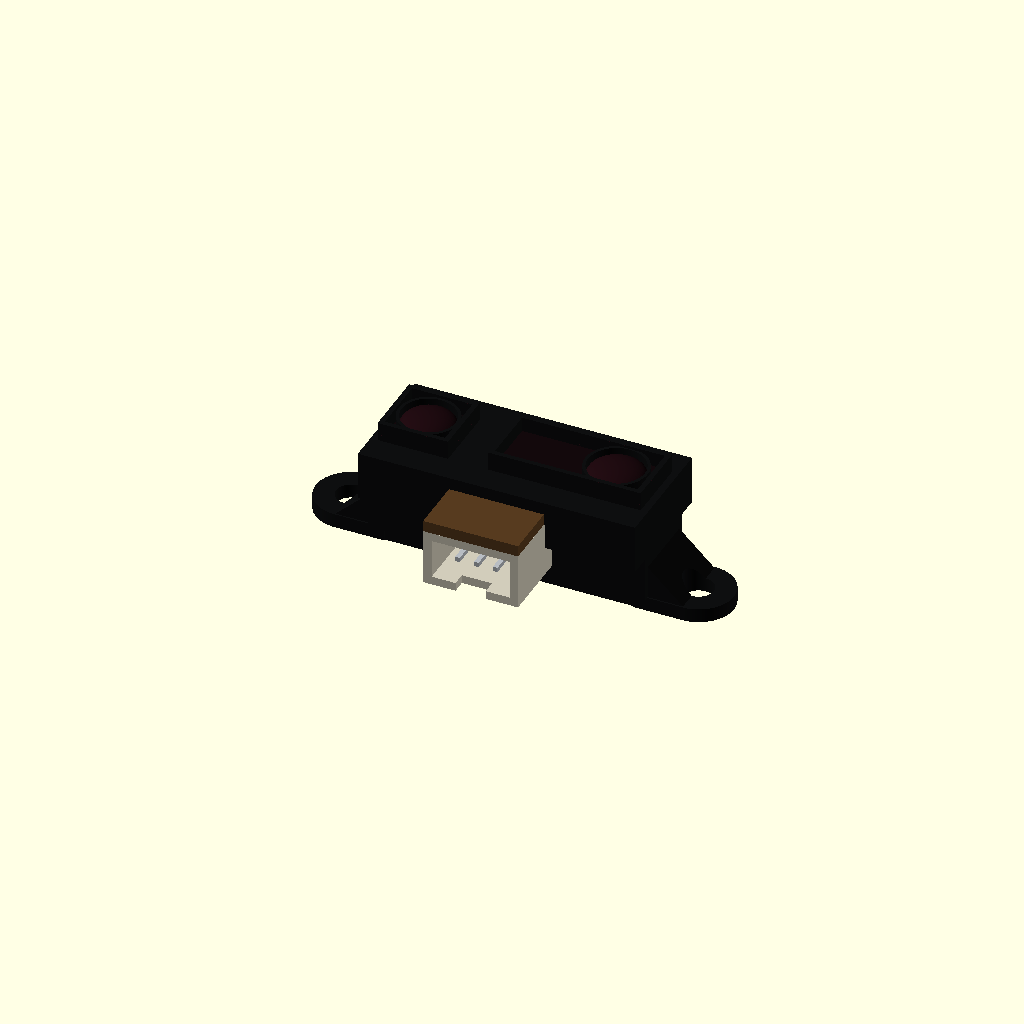
Cell 1 — every parameter at its default value.
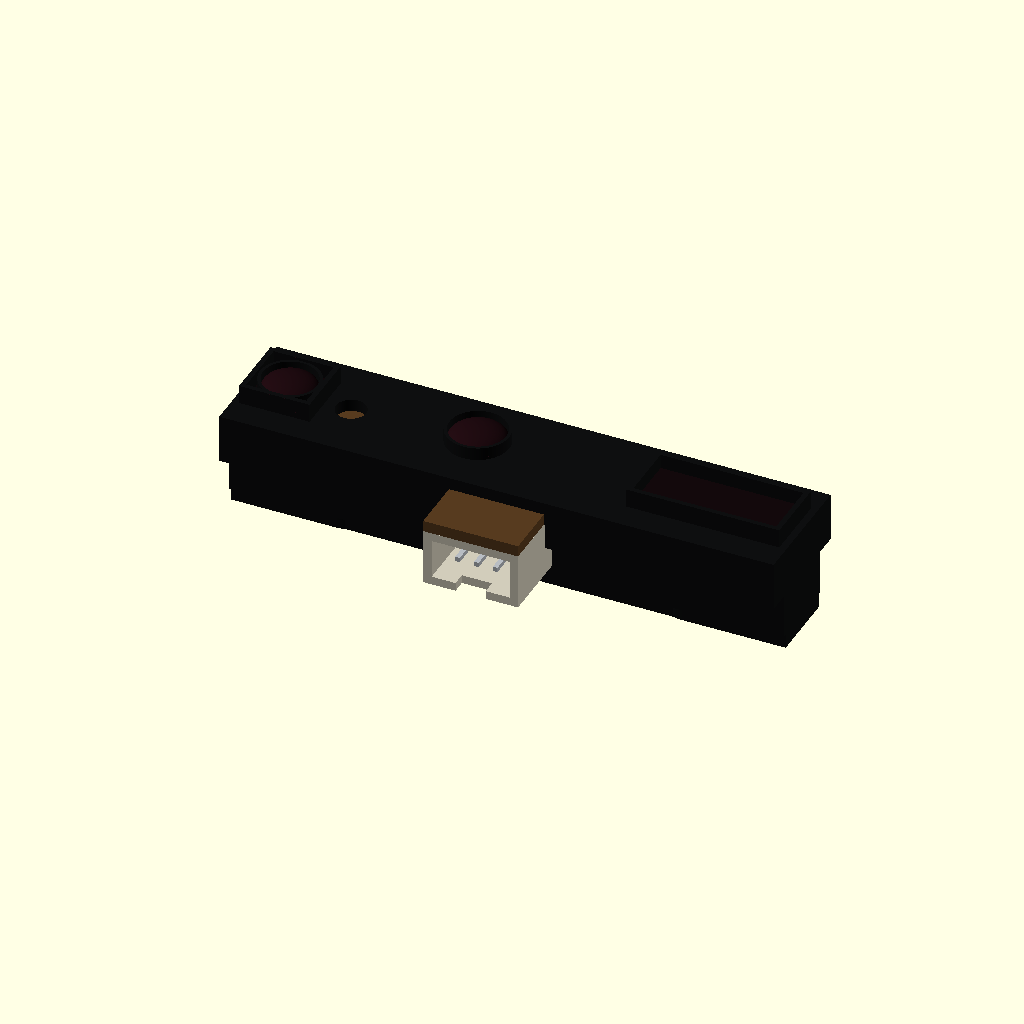
Cell 2: body_w = 59 (everything else at default).
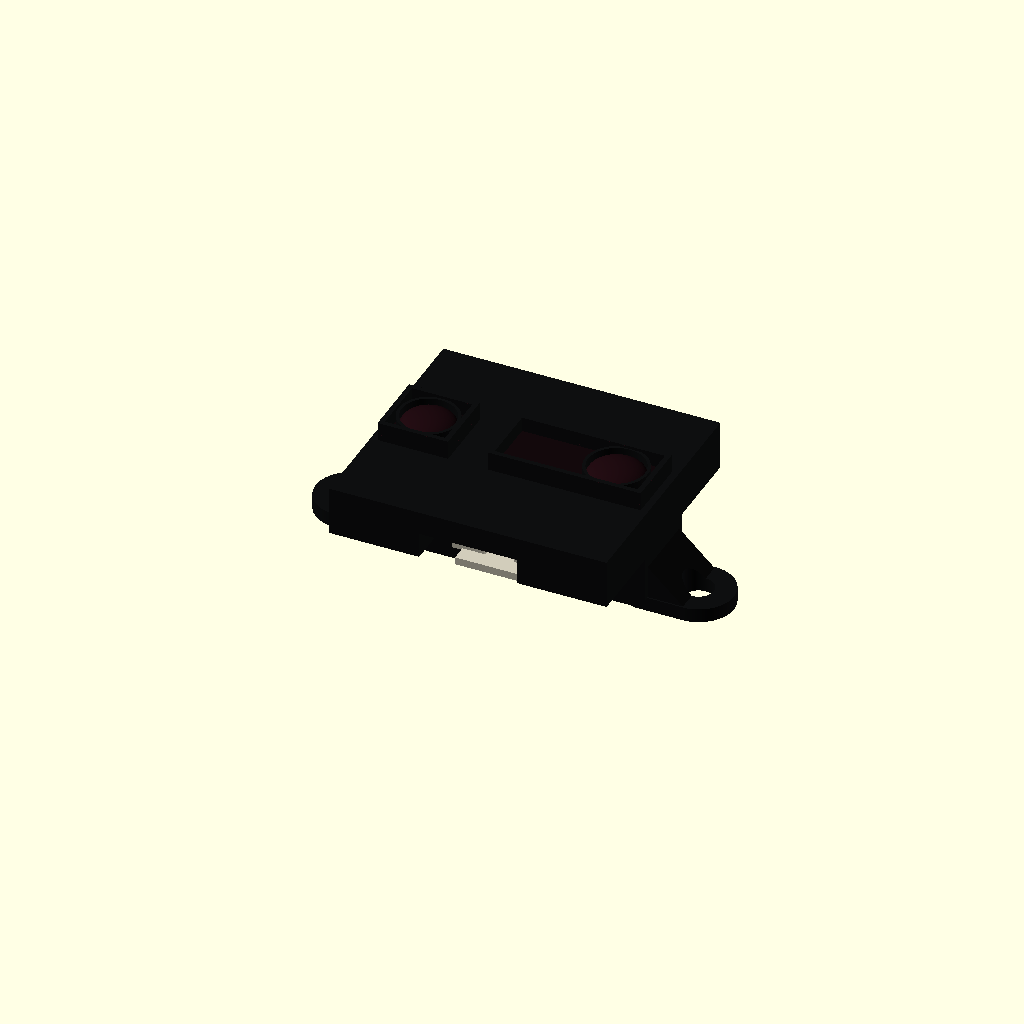
Cell 3: body_h = 26 (everything else at default).
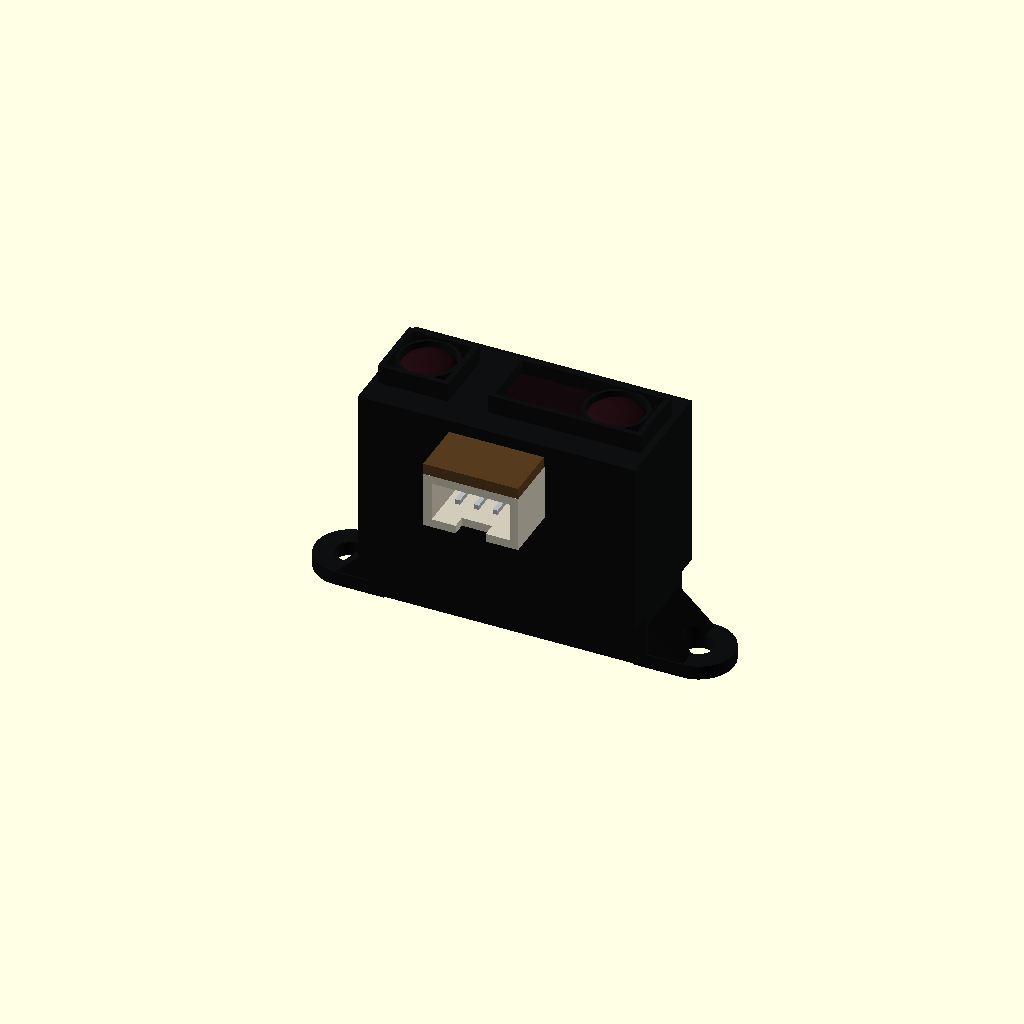
Cell 4: total_d = 27 (everything else at default).
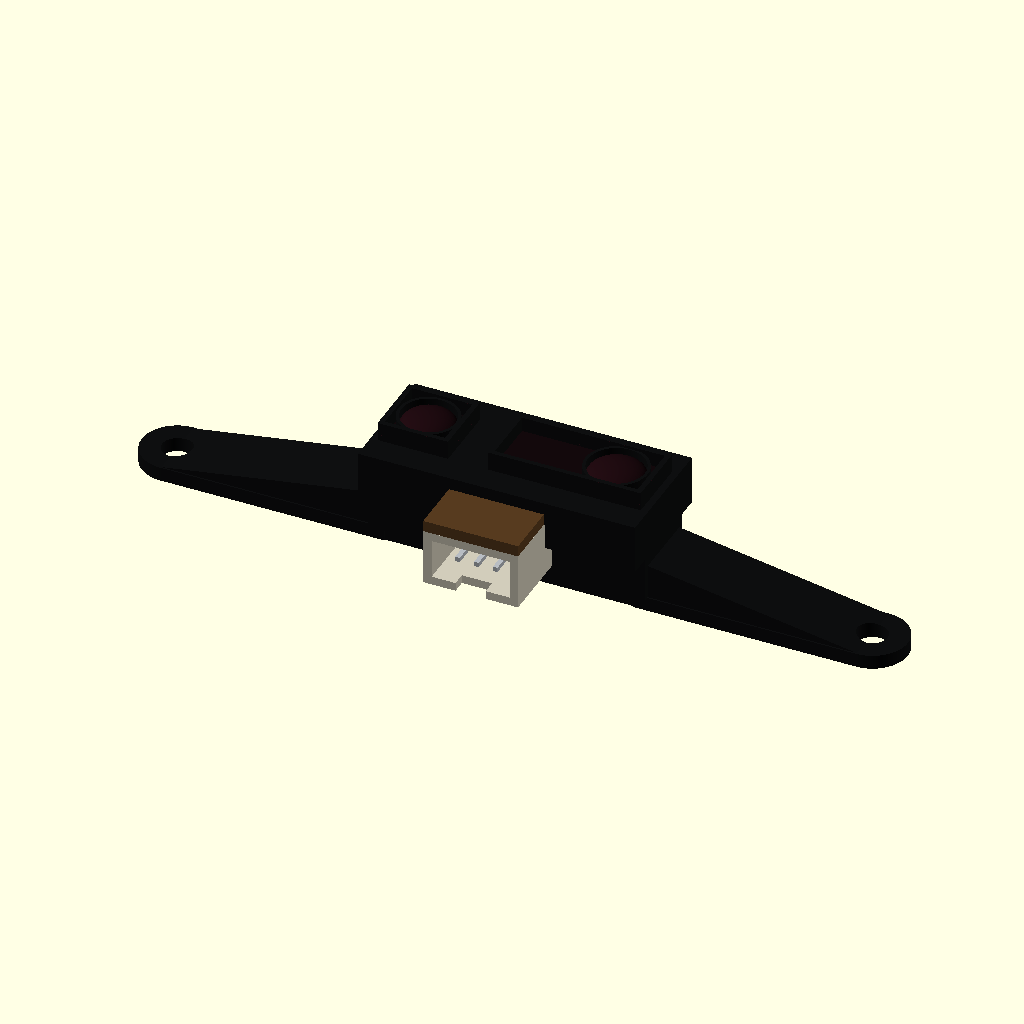
Cell 5: ear_pitch = 74 (everything else at default).
All cells are drawn from one camera (rotation 55°, 0°, 25°, orthographic, colour scheme Cornfield), so only the parameter changes between them.
The OpenSCAD source (results/tier-4-gp2y0a21yk/pdf-page_gpt-6.1-sol-84c3fdd34aba-2026-10-06T19-35-31-834Z/final.scad):
// Sharp GP2Y0A21YK0F
// 単位: mm
// X: 本体の長手方向
// Y: 短手方向（コネクタは -Y 側）
// Z: 光学面が +Z、取付面 / PWB・コネクタ側が -Z
//
// 原点は、耳・コネクタを除く本体外形
// 29.5 × 13 × 13.5 mm の中心。
// 図面で寸法指定のないレンズ曲面、肉厚、コネクタ内部は近似。

$fn = 96;
eps = 0.02;

// ---------- 主要寸法 ----------
body_w = 29.5;
body_h = 13;
total_d = 13.5;

rear_z       = -total_d / 2;
lens_front_z =  total_d / 2;
case_front_z =  lens_front_z - 2.0;

ear_pitch = 37;
ear_r     = 3.75;
hole_d    = 3.2;
flange_t  = 1.5;

// 側面図の段差
rear_h     = 7.2;
middle_h   = 8.4;
shoulder_z = rear_z + 6.3;

// 光学中心位置
emitter_x  = -body_w / 2 + 4.5;
detector_x = emitter_x + 20;
optical_y  = 0;

// レンズケース
emitter_case_w = 7.5;
detector_case_w = 16.3;
lens_case_h = 7.2;

emitter_case_x  = emitter_x;
detector_case_x = body_w / 2 - 0.75 - detector_case_w / 2;

// PWB
pwb_t       = 1.2;
pwb_front_z = lens_front_z - 3.3;
pwb_back_z  = pwb_front_z - pwb_t;

// コネクタ
connector_w = 10.1;
connector_bottom_y = body_h / 2 - 18.9;
connector_top_y = -4.6;
connector_d = 6.0;
connector_back_z = pwb_back_z - connector_d;

// ---------- 色 ----------
case_color = [0.055, 0.058, 0.062];
lens_color = [0.12, 0.045, 0.065];
pwb_color  = [0.34, 0.23, 0.12];
connector_color = [0.82, 0.80, 0.73];
metal_color = [0.72, 0.74, 0.76];

// 指定した上下端間に直方体を配置
module box_between(x, y, w, h, z0, z1) {
    translate([x, y, (z0 + z1) / 2])
        cube([w, h, z1 - z0], center = true);
}

// ---------- 取付耳 ----------
module mounting_ear(side) {
    hull() {
        translate([side * ear_pitch / 2, 0, rear_z])
            cylinder(h = flange_t, r = ear_r);

        box_between(
            side * (body_w / 2 - 0.75),
            0, 1.5, 2 * ear_r,
            rear_z, rear_z + flange_t
        );
    }
}

// 耳から本体へ続く斜めの補強部
module ear_brace(side) {
    p = [
        [side * (body_w / 2 - 0.2), rear_z + flange_t],
        [side * ear_pitch / 2,     rear_z + flange_t],
        [side * (body_w / 2 - 0.2), rear_z + 5.2]
    ];

    // 2D の第2軸を Z に対応させ、Y 方向に押し出す
    rotate([90, 0, 0])
        linear_extrude(height = rear_h, center = true)
            polygon(points = p);
}

// ---------- 本体 ----------
module housing() {
    color(case_color)
    difference() {
        union() {
            // 背面側の細い部分
            box_between(
                0, 0, body_w, rear_h,
                rear_z, rear_z + 2.0
            );

            // 中間部
            box_between(
                0, 0, body_w, middle_h,
                rear_z + 1.5, shoulder_z + eps
            );

            // 前方のレンズ支持ケース
            box_between(
                0, 0, body_w, body_h,
                shoulder_z, case_front_z
            );

            for (side = [-1, 1]) {
                mounting_ear(side);
                ear_brace(side);
            }
        }

        // 取付穴：取付面に垂直
        for (side = [-1, 1])
            translate([
                side * ear_pitch / 2,
                0,
                rear_z - eps
            ])
                cylinder(h = total_d + 2 * eps, d = hole_d);

        // コネクタ基部の逃げ
        box_between(
            0,
            (-body_h / 2 + connector_top_y) / 2,
            connector_w + 0.3,
            connector_top_y + body_h / 2 + 2 * eps,
            connector_back_z - eps,
            pwb_back_z + eps
        );
    }
}

// ---------- 光学窓 ----------
module lens_frame(cx, width, aperture_x, aperture_d) {
    color(case_color)
    difference() {
        box_between(
            cx, optical_y,
            width, lens_case_h,
            case_front_z - eps, lens_front_z
        );

        // 長方形の窓。底を残して凹部とする
        box_between(
            cx, optical_y,
            width - 1.1, lens_case_h - 1.0,
            case_front_z + 0.35,
            lens_front_z + eps
        );
    }

    // 窓の暗い底面
    color([0.075, 0.035, 0.045])
        box_between(
            cx, optical_y,
            width - 1.1, lens_case_h - 1.0,
            case_front_z + 0.25,
            case_front_z + 0.45
        );

    // レンズ外周の環状部
    color(case_color)
    translate([aperture_x, optical_y, case_front_z + 0.35])
        difference() {
            cylinder(
                h = 1.35,
                d = aperture_d + 0.65
            );
            translate([0, 0, -eps])
                cylinder(
                    h = 1.35 + 2 * eps,
                    d = aperture_d
                );
        }

    // アクリルレンズの曲面近似
    color(lens_color)
    translate([aperture_x, optical_y, case_front_z + 0.65])
        intersection() {
            scale([aperture_d / 2, aperture_d / 2, 1.25])
                sphere(r = 1);

            translate([-aperture_d, -aperture_d, 0])
                cube([2 * aperture_d, 2 * aperture_d, 1.3]);
        }
}

// ---------- PWB ----------
module pwb() {
    color(pwb_color)
    union() {
        // ケース内部の基板
        box_between(
            0, 0,
            body_w - 0.8, body_h - 0.8,
            pwb_back_z, pwb_front_z
        );

        // コネクタ側へ張り出す基板
        box_between(
            0,
            (connector_bottom_y - body_h / 2) / 2,
            connector_w,
            -body_h / 2 - connector_bottom_y,
            pwb_back_z, pwb_front_z
        );
    }
}

// ---------- 3極コネクタ ----------
module connector() {
    conn_h = connector_top_y - connector_bottom_y;
    wall = 0.9;

    color(connector_color)
    difference() {
        union() {
            box_between(
                0,
                (connector_top_y + connector_bottom_y) / 2,
                connector_w, conn_h,
                connector_back_z, pwb_back_z
            );

            // 背面のロック突起
            box_between(
                0,
                connector_top_y - 1.7,
                7.8, 2.6,
                connector_back_z - 0.6,
                connector_back_z + 0.2
            );
        }

        // -Y 方向に開く差込口
        box_between(
            0,
            connector_bottom_y + (conn_h - 1.7) / 2 - eps,
            connector_w - 2 * wall,
            conn_h - 1.7 + 2 * eps,
            connector_back_z + wall,
            pwb_back_z - wall
        );

        // ロック用の小さな切欠き
        box_between(
            0, connector_bottom_y + 0.7,
            3.2, 1.5,
            connector_back_z - eps,
            connector_back_z + 1.25
        );
    }

    // 端子ピッチ・断面は近似
    color(metal_color)
    for (x = [-2, 0, 2]) {
        box_between(
            x,
            connector_bottom_y + 3.3,
            0.5, 4.0,
            connector_back_z + 2.5,
            connector_back_z + 3.0
        );

        // 基板への接続部
        box_between(
            x, connector_top_y - 1.1,
            0.5, 0.6,
            connector_back_z + 2.5,
            pwb_front_z + 0.1
        );
    }
}

// ---------- 完成モデル ----------
union() {
    housing();
    pwb();
    connector();

    lens_frame(
        emitter_case_x,
        emitter_case_w,
        emitter_x,
        5.7
    );

    lens_frame(
        detector_case_x,
        detector_case_w,
        detector_x,
        6.0
    );
}
Customizer parameters (derived from the source; name, type, default, range or options):
eps: number, default 0.02
body_w: number, default 29.5
body_h: number, default 13
total_d: number, default 13.5
ear_pitch: number, default 37
ear_r: number, default 3.75
hole_d: number, default 3.2
flange_t: number, default 1.5
rear_h: number, default 7.2
middle_h: number, default 8.4
optical_y: number, default 0
emitter_case_w: number, default 7.5
detector_case_w: number, default 16.3
lens_case_h: number, default 7.2
pwb_t: number, default 1.2
connector_w: number, default 10.1
connector_top_y: number, default -4.6
connector_d: number, default 6
case_color: vector, default [0.055, 0.058, 0.062]
lens_color: vector, default [0.12, 0.045, 0.065]
pwb_color: vector, default [0.34, 0.23, 0.12]
connector_color: vector, default [0.82, 0.8, 0.73]
metal_color: vector, default [0.72, 0.74, 0.76]
